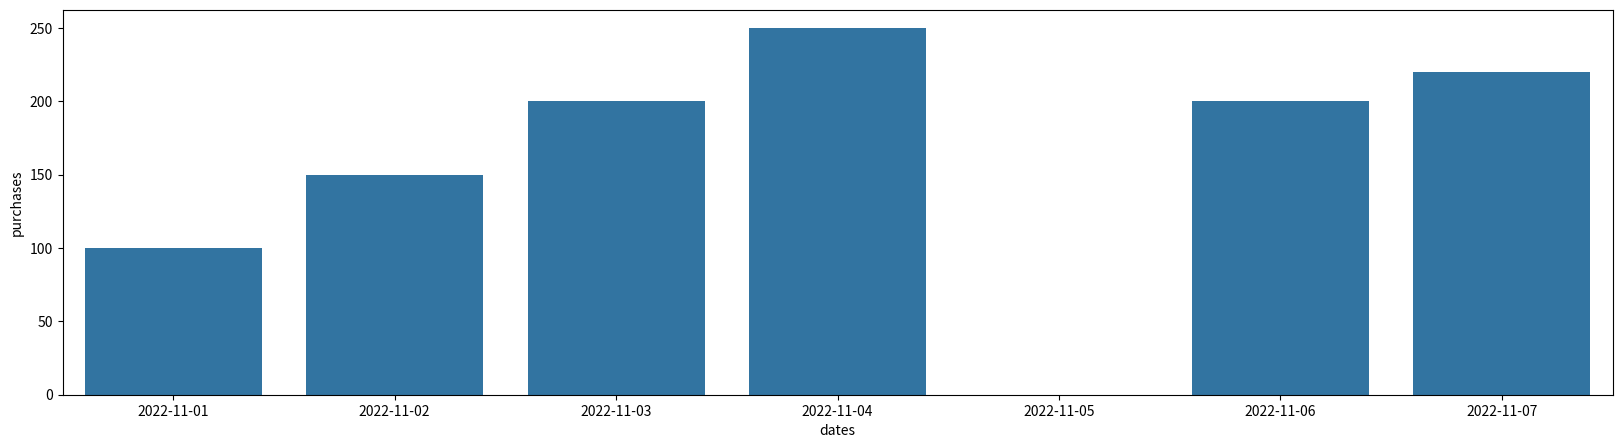

Write the Python code that produced this figure.
import matplotlib.pyplot as plt
import seaborn as sns
from pandas import DataFrame

def plotx(df, x, y, xlabel=None, ylabel=None, title=None, xticks_range=False, values=None, rotation=None,
         kind=None, decimals=',.0f'):
    """
    This plot is intended to play with pandas dataframes
    Plot a bar chart from a dataframe usind seaborn with bars annotated with values
    -Deps: import seaborn as sns
    """
    
    if (xticks_range and not values) or (values and not xticks_range):
        return f"We will need the values in order to set the xticks_range and vice versa."
    
    try:
        plt.figure(figsize=(20,5))
        #Make the kind of plot specified in 'kind'
        if kind == 'both':
            plots = sns.barplot(x=x,y=y, data=df)
            plots = sns.lineplot(x=x,y=y, data=df)
        elif kind == 'line':
            plots = sns.lineplot(x=x,y=y, data=df)
        else:
            plots = sns.barplot(x=x,y=y, data=df)
            
        if xticks_range and values and rotation:
            plt.xticks(range(xticks_range), values)
            plt.xticks(rotation=rotation)

        elif rotation:
            plt.xticks(rotation=rotation)

        if xlabel:
            plt.xlabel(xlabel)
        if ylabel:
            plt.ylabel(ylabel)
        if title:
            plt.title(title)

        for bar in plots.patches:
            plots.annotate(format(bar.get_height(), decimals),
                       (bar.get_x() + bar.get_width() / 2,
                        bar.get_height()), ha='center', va='center',
                       size=10, xytext=(0, 8),
                       textcoords='offset points')
        plt.show()
    except Exception as e:
        print(f"Error while making your plot...:\n{e}")

#Example
df = DataFrame()
df["dates"] = ["2022-11-01", "2022-11-02", "2022-11-03", "2022-11-04", "2022-11-05", "2022-11-06", "2022-11-07"]
df["purchases"] = [100, 150, 200, 250, None, 200, 220]
title = "What a Title!"
plotx(df, 'dates', 'purchases', rotation='90', title=title)